3-way image classification set "imagens" from GitHub (Rout222/cafes); label vocabulary: bons, quebrados, sujeira.

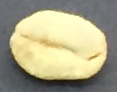
Label: bons

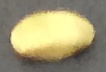
Label: bons

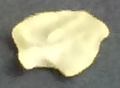
Label: quebrados

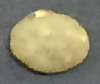
Label: bons

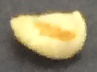
Label: quebrados

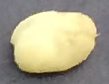
Label: bons
